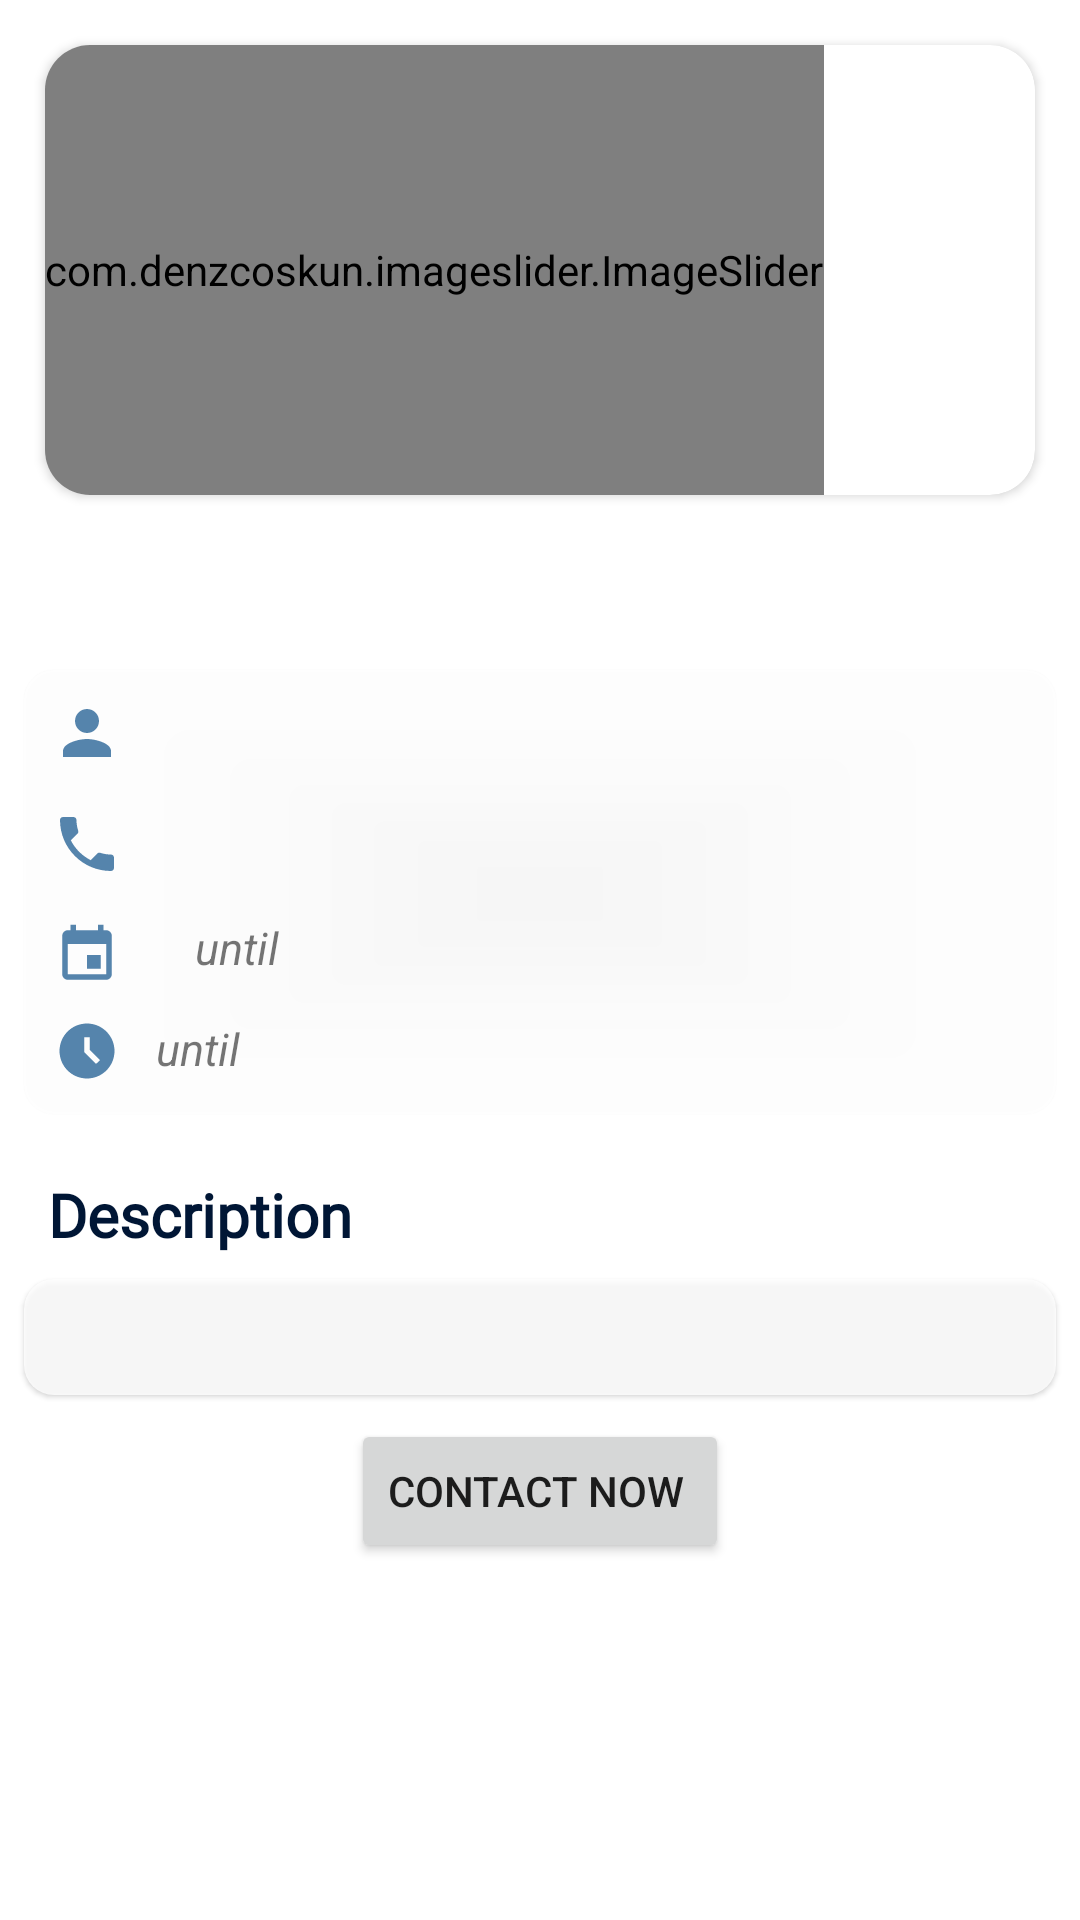

Layout XML and referenced resources for this Android screen:
<!-- AndroidManifest.xml: application theme Theme.TouristApplication.NoActionBar -->
<!-- res/layout/fragment_details.xml -->
<?xml version="1.0" encoding="utf-8"?>
<ScrollView xmlns:android="http://schemas.android.com/apk/res/android"
    xmlns:app="http://schemas.android.com/apk/res-auto"
    xmlns:tools="http://schemas.android.com/tools"
    android:layout_width="match_parent"
    android:layout_height="match_parent"

    tools:context=".DetailsFragment">

    <androidx.constraintlayout.widget.ConstraintLayout
        android:layout_width="match_parent"
        android:layout_height="wrap_content">


        <androidx.cardview.widget.CardView
            android:id="@+id/cv"
            android:layout_width="match_parent"
            android:layout_height="wrap_content"
            android:layout_margin="15dp"
            app:cardCornerRadius="15dp"
            app:layout_constraintEnd_toEndOf="parent"
            app:layout_constraintStart_toStartOf="parent"
            app:layout_constraintTop_toTopOf="parent">

            <com.denzcoskun.imageslider.ImageSlider
                android:id="@+id/user_post_imgslider"
                android:layout_width="wrap_content"
                android:layout_height="150dp"
                android:scaleType="centerCrop"
                app:iss_auto_cycle="true"
                app:iss_corner_radius="10"
                app:iss_period="2000"

                tools:src="@drawable/resturant" />


        </androidx.cardview.widget.CardView>

        <TextView
            android:id="@+id/user_post_name"
            android:layout_width="wrap_content"
            android:layout_height="wrap_content"
            android:layout_margin="8dp"
            android:fontFamily="@font/alice"
            android:padding="5dp"
            android:textColor="@color/primary_appcolor"
            android:textSize="24sp"
            android:textStyle="bold"
            app:layout_constraintStart_toStartOf="parent"
            app:layout_constraintTop_toBottomOf="@+id/cv"
            tools:text="@string/placename" />

        <androidx.constraintlayout.widget.ConstraintLayout
            android:id="@+id/constraintLayout"
            android:layout_width="match_parent"
            android:layout_height="wrap_content"
            android:layout_margin="8dp"
            android:background="@drawable/white_bg"
            android:elevation="1dp"
            android:padding="5dp"
            app:layout_constraintStart_toStartOf="parent"
            app:layout_constraintTop_toBottomOf="@+id/user_post_name">

            <TextView
                android:id="@+id/username"
                android:layout_width="wrap_content"
                android:layout_height="wrap_content"


                android:padding="5dp"
                android:textColor="@color/darkgrey"
                android:textSize="16sp"
                android:textStyle="italic"
                app:layout_constraintBottom_toBottomOf="@+id/username_icon"
                app:layout_constraintStart_toEndOf="@+id/username_icon"
                app:layout_constraintTop_toTopOf="@+id/username_icon"
                tools:text="@string/username" />

            <ImageView
                android:id="@+id/username_icon"
                android:layout_width="32dp"
                android:layout_height="32dp"

                android:scaleType="center"
                android:src="@drawable/ic_person"

                app:layout_constraintStart_toStartOf="parent"
                app:layout_constraintTop_toTopOf="parent" />

            <TextView
                android:id="@+id/phone_desc"
                android:layout_width="wrap_content"
                android:layout_height="wrap_content"

                android:padding="5dp"
                android:textColor="@color/darkgrey"
                android:textSize="16sp"
                android:textStyle="italic"
                app:layout_constraintBottom_toBottomOf="@+id/phone_icon"
                app:layout_constraintStart_toEndOf="@+id/phone_icon"
                app:layout_constraintTop_toTopOf="@+id/phone_icon"
                tools:text="@string/contact" />

            <ImageView
                android:id="@+id/phone_icon"
                android:layout_width="32dp"
                android:layout_height="32dp"
                android:layout_marginTop="5dp"

                android:scaleType="center"
                android:src="@drawable/ic_phone"
                app:layout_constraintStart_toStartOf="@+id/username_icon"
                app:layout_constraintTop_toBottomOf="@+id/username_icon" />

            <ImageView
                android:id="@+id/imageView2"
                android:layout_width="32dp"
                android:layout_height="32dp"
                android:layout_marginTop="5dp"
                android:padding="5dp"
                android:src="@drawable/ic_schedule"
                app:layout_constraintStart_toStartOf="@+id/phone_icon"
                app:layout_constraintTop_toBottomOf="@+id/phone_icon" />

            <ImageView
                android:id="@+id/imageView6"
                android:layout_width="32dp"
                android:layout_height="32dp"
                android:padding="5dp"
                android:src="@drawable/ic_time_details"
                app:layout_constraintStart_toStartOf="parent"
                app:layout_constraintTop_toBottomOf="@+id/imageView2" />


            <LinearLayout
                android:id="@+id/linearLayout4"
                android:layout_width="wrap_content"
                android:layout_height="wrap_content"
                android:layout_marginStart="5dp"
                app:layout_constraintBottom_toBottomOf="@+id/imageView2"
                app:layout_constraintStart_toEndOf="@+id/imageView2"
                app:layout_constraintTop_toBottomOf="@+id/phone_desc">


                <TextView
                    android:id="@+id/userpost_fromday"
                    android:layout_width="wrap_content"
                    android:layout_height="wrap_content"
                    android:layout_gravity="center"
                    android:layout_margin="5dp"
                    android:textColor="@color/darkgrey"
                    android:textSize="17sp"
                    android:textStyle="italic"
                    tools:text="sat" />

                <TextView
                    android:layout_width="wrap_content"
                    android:layout_height="wrap_content"
                    android:layout_gravity="center"
                    android:layout_margin="5dp"
                    android:text="@string/until"
                    android:textSize="15sp"
                    android:textStyle="italic" />

                <TextView
                    android:id="@+id/userpost_today"
                    android:layout_width="wrap_content"
                    android:layout_height="wrap_content"
                    android:layout_gravity="center"
                    android:layout_margin="5dp"
                    android:textColor="@color/darkgrey"
                    android:textSize="17sp"
                    android:textStyle="italic"
                    tools:text="fri" />
            </LinearLayout>

            <LinearLayout
                android:id="@+id/linearLayout3"
                android:layout_width="wrap_content"
                android:layout_height="wrap_content"
                android:orientation="horizontal"
                android:layout_marginStart="2dp"
                app:layout_constraintBottom_toBottomOf="@+id/imageView6"
                app:layout_constraintStart_toEndOf="@+id/imageView6"
                app:layout_constraintTop_toBottomOf="@+id/linearLayout4">


                <TextView
                    android:id="@+id/userpost_fromtime"
                    android:layout_width="wrap_content"
                    android:layout_height="wrap_content"
                    android:layout_gravity="center"
                    android:textColor="@color/darkgrey"
                    android:textSize="17sp"
                    android:textStyle="italic"
                    tools:text="9:00 am" />

                <TextView
                    android:layout_width="wrap_content"
                    android:layout_height="wrap_content"
                    android:layout_gravity="center"
                    android:layout_margin="5dp"
                    android:text="@string/until"
                    android:textSize="15sp"
                    android:textStyle="italic" />

                <TextView
                    android:id="@+id/userpost_totime"
                    android:layout_width="wrap_content"
                    android:layout_height="wrap_content"
                    android:layout_gravity="center"
                    android:textColor="@color/darkgrey"
                    android:textSize="17sp"
                    android:textStyle="italic"
                    tools:text="7:00 pm" />
            </LinearLayout>
        </androidx.constraintlayout.widget.ConstraintLayout>

        <TextView
            android:id="@+id/userpost_desc_title"
            android:layout_width="wrap_content"
            android:layout_height="wrap_content"
            android:layout_marginStart="8dp"
            android:layout_marginTop="20dp"
            android:layout_marginEnd="8dp"
            android:fontFamily="@font/alice"
            android:gravity="center"
            android:text="@string/desc"
            android:textColor="@color/primary_appcolor"
            android:textSize="20sp"
            android:textStyle="bold"
            app:layout_constraintStart_toStartOf="@+id/user_post_name"
            app:layout_constraintTop_toBottomOf="@+id/constraintLayout"
            app:layout_constraintVertical_weight="1" />

        <LinearLayout
            android:id="@+id/linearLayout"
            android:layout_width="match_parent"
            android:layout_height="wrap_content"
            android:layout_margin="8dp"
            android:background="@drawable/white_bg"
            android:elevation="1dp"
            android:orientation="vertical"
            app:layout_constraintBottom_toTopOf="@+id/call_button"
            app:layout_constraintStart_toStartOf="parent"
            app:layout_constraintTop_toBottomOf="@+id/userpost_desc_title">


            <TextView
                android:id="@+id/userpost_desc"
                android:layout_width="match_parent"
                android:layout_height="wrap_content"
                android:layout_margin="8dp"
                android:textSize="17sp"
                app:layout_constraintBottom_toBottomOf="parent"
                app:layout_constraintEnd_toEndOf="parent"
                app:layout_constraintStart_toStartOf="parent"
                app:layout_constraintTop_toBottomOf="@+id/userpost_desc_title"
                app:layout_constraintVertical_weight="1"
                tools:text="post Description" />
        </LinearLayout>

        <Button
            android:id="@+id/call_button"
            android:layout_width="wrap_content"
            android:layout_height="wrap_content"
            android:layout_marginBottom="8dp"
            android:text="@string/contact_now"
            app:layout_constraintBottom_toBottomOf="parent"
            app:layout_constraintEnd_toEndOf="parent"
            app:layout_constraintStart_toStartOf="parent" />



    </androidx.constraintlayout.widget.ConstraintLayout>




</ScrollView>
<!-- resources referenced by this layout -->
<resources>
  <color name="darkgrey">#A5A59D</color>
  <color name="primary_appcolor">#001635</color>
  <!-- drawable ic_person (drawable) -->
  <vector android:height="24dp" android:tint="@color/third_appcolor"
      android:viewportHeight="24" android:viewportWidth="24"
      android:width="24dp" xmlns:android="http://schemas.android.com/apk/res/android">
      <path android:fillColor="@android:color/white" android:pathData="M12,12c2.21,0 4,-1.79 4,-4s-1.79,-4 -4,-4 -4,1.79 -4,4 1.79,4 4,4zM12,14c-2.67,0 -8,1.34 -8,4v2h16v-2c0,-2.66 -5.33,-4 -8,-4z"/>
  </vector>
  <!-- drawable ic_phone (drawable) -->
  <vector android:height="24dp" android:tint="@color/third_appcolor"
      android:viewportHeight="24" android:viewportWidth="24"
      android:width="24dp" xmlns:android="http://schemas.android.com/apk/res/android">
      <path android:fillColor="@android:color/white" android:pathData="M6.62,10.79c1.44,2.83 3.76,5.14 6.59,6.59l2.2,-2.2c0.27,-0.27 0.67,-0.36 1.02,-0.24 1.12,0.37 2.33,0.57 3.57,0.57 0.55,0 1,0.45 1,1V20c0,0.55 -0.45,1 -1,1 -9.39,0 -17,-7.61 -17,-17 0,-0.55 0.45,-1 1,-1h3.5c0.55,0 1,0.45 1,1 0,1.25 0.2,2.45 0.57,3.57 0.11,0.35 0.03,0.74 -0.25,1.02l-2.2,2.2z"/>
  </vector>
  <!-- drawable ic_schedule (drawable) -->
  <vector xmlns:android="http://schemas.android.com/apk/res/android"
      android:width="24dp"
      android:height="24dp"
      android:viewportWidth="24"
      android:viewportHeight="24"
      android:tint="@color/third_appcolor">
    <path
        android:fillColor="@android:color/white"
        android:pathData="M17,12h-5v5h5v-5zM16,1v2L8,3L8,1L6,1v2L5,3c-1.11,0 -1.99,0.9 -1.99,2L3,19c0,1.1 0.89,2 2,2h14c1.1,0 2,-0.9 2,-2L21,5c0,-1.1 -0.9,-2 -2,-2h-1L18,1h-2zM19,19L5,19L5,8h14v11z"/>
  </vector>
  <!-- drawable ic_time_details (drawable) -->
  <vector android:height="14dp" android:tint="@color/third_appcolor"
      android:viewportHeight="24" android:viewportWidth="24"
      android:width="14dp" xmlns:android="http://schemas.android.com/apk/res/android">
      <path android:fillColor="@android:color/white" android:pathData="M11.99,2C6.47,2 2,6.48 2,12s4.47,10 9.99,10C17.52,22 22,17.52 22,12S17.52,2 11.99,2zM15.29,16.71L11,12.41V7h2v4.59l3.71,3.71L15.29,16.71z"/>
  </vector>
  <!-- drawable white_bg (drawable) -->
  <?xml version="1.0" encoding="utf-8"?>
  <shape xmlns:android="http://schemas.android.com/apk/res/android">
      <solid android:color="@color/backgroundColor"/>
  
      <corners android:radius="10dp"/>
  </shape>
  <string name="contact">Contact way</string>
  <string name="contact_now">"Contact Now "</string>
  <string name="desc">Description</string>
  <string name="placename">Place name</string>
  <string name="until">until</string>
  <string name="username">User Name</string>
  <style name="Theme.TouristApplication.NoActionBar">
          <item name="windowActionBar">false</item>
          <item name="windowNoTitle">true</item>
          <item name="colorPrimary">@color/primary_appcolor</item>
          <item name="colorPrimaryVariant">@color/purple_700</item>
          <item name="colorOnPrimary">@color/white</item>
          
          <item name="colorSecondary">@color/teal_200</item>
          <item name="colorSecondaryVariant">@color/teal_700</item>
          <item name="colorOnSecondary">@color/black</item>
          
          <item name="android:statusBarColor" tools:targetApi="l">?attr/colorPrimaryVariant</item>
          
      </style>
  <color name="third_appcolor">#5584AC</color>
  <color name="backgroundColor">#CDFFFFFF</color>
  <color name="purple_700">#FF3700B3</color>
  <color name="white">#FFFFFFFF</color>
  <color name="teal_200">#FF03DAC5</color>
  <color name="teal_700">#FF018786</color>
  <color name="black">#FF000000</color>
</resources>
